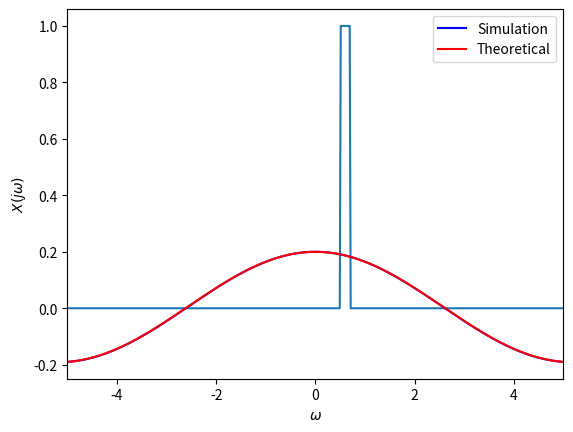

Generate this figure with matplotlib:
#GATE Assignment 2
import numpy as np
import matplotlib.pyplot as plt
from scipy.fft import fft

N = 500
x = np.linspace(-5,5, N)

def rectFunction(t):
    y = np.zeros(N)
    for i in range(N):
        if t[i] >= -0.5 and t[i] <= 0.5:
            y[i] = 1
    return y
#Computing the rectangular function
y = rectFunction((5*x)-3)
#Computing the fourier transform
y_fourier = [10*np.mean(y * np.exp(1j * f * x)) for f in x]
#Comparing it with the theoretical result
sincTheoretical = 0.2 * np.exp(-1j * 0.6 * x) * (np.sin(x/10)/(x/10))

plt.plot(x,y)
plt.xlabel('$t$')
plt.ylabel('$x(5t-3)$')
plt.grid()
plt.show()

plt.plot(x,np.real(y_fourier), label='Simulation',color='b')
plt.plot(x,np.real(sincTheoretical), label='Theoretical',color='r')
plt.xlim(-5,5)
plt.xlabel('$\omega$')
plt.ylabel('$X(j\omega)$')
plt.grid()
plt.legend()
plt.show()
